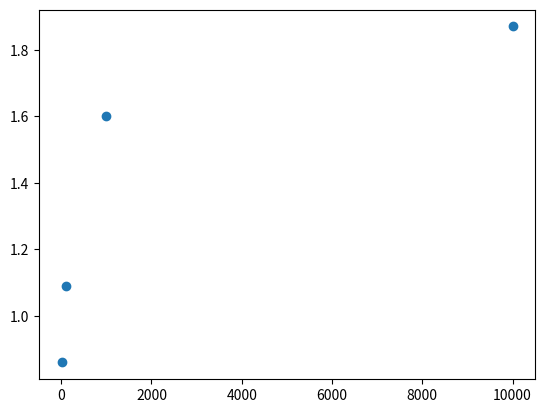

Reproduce this figure in Python. (Note: this script raises an exception after producing the figure.)
import numpy as np
from scipy.optimize import root
import matplotlib.pyplot as plt
from pylab import *
from matplotlib import rc, font_manager
from matplotlib.colors import LogNorm
from mpl_toolkits.axes_grid1 import make_axes_locatable

x  = [1e1,1e2,1e3,1e4]
y0 =[0.86,1.09,1.60,1.87]
y1 =[0.47,0.73,0.87,0.75]
plt.scatter(x,y0)

font = {'family' : 'sans-serif',
        'weight' : 'light',
        'size'   : size}
matplotlib.rc('font', **font)
plt.tick_params(pad=10)

plt.show()

